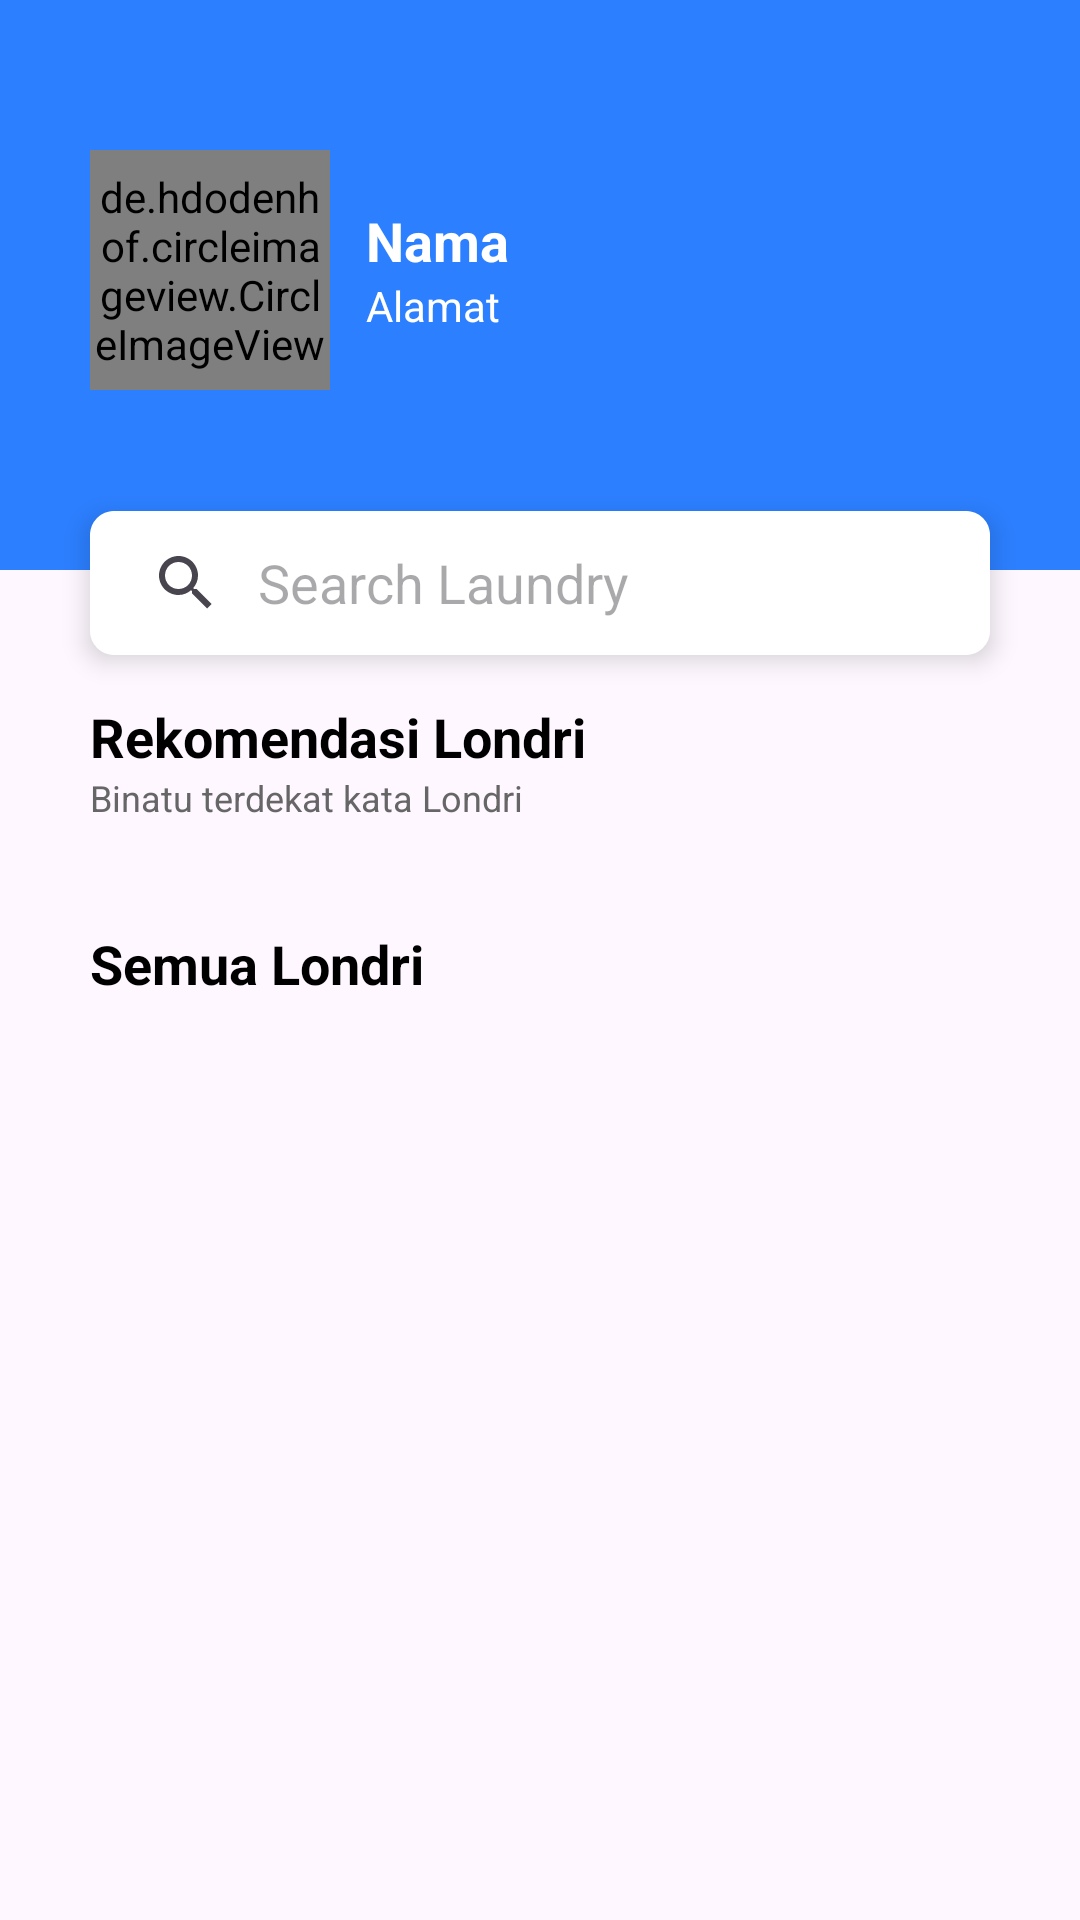

Reconstruct the res/layout file that produces this screen, plus the resources it refers to.
<!-- AndroidManifest.xml: application theme Base.Theme.Londri_Capstone -->
<!-- res/layout/fragment_home.xml -->
<?xml version="1.0" encoding="utf-8"?>
<androidx.constraintlayout.widget.ConstraintLayout xmlns:android="http://schemas.android.com/apk/res/android"
    xmlns:app="http://schemas.android.com/apk/res-auto"
    xmlns:tools="http://schemas.android.com/tools"
    android:layout_width="match_parent"
    android:layout_height="match_parent"
    android:background="@color/white_10"
    tools:context=".ui.home.HomeFragment">

    <androidx.constraintlayout.widget.ConstraintLayout
        android:id="@+id/topLayout"
        android:layout_width="0dp"
        android:layout_height="wrap_content"
        android:background="@drawable/banner_home"
        android:paddingVertical="50dp"
        app:layout_constraintEnd_toEndOf="parent"
        app:layout_constraintStart_toStartOf="parent"
        app:layout_constraintTop_toTopOf="parent">


        <de.hdodenhof.circleimageview.CircleImageView
            android:id="@+id/profile_img"
            android:layout_width="80dp"
            android:layout_height="80dp"
            android:layout_marginStart="30dp"
            android:layout_marginBottom="10dp"
            app:layout_constraintBottom_toBottomOf="parent"
            app:layout_constraintStart_toStartOf="parent"
            app:layout_constraintTop_toTopOf="parent"
            tools:src="@tools:sample/avatars" />

        <TextView
            android:id="@+id/txt_name"
            android:layout_width="0dp"
            android:layout_height="wrap_content"
            android:layout_marginStart="12dp"
            android:layout_marginTop="-20dp"
            android:layout_marginEnd="30dp"
            android:layout_marginBottom="10dp"
            android:text="@string/nama"
            android:textColor="@color/white"
            android:textSize="18sp"
            android:textStyle="bold"
            app:layout_constraintBottom_toBottomOf="parent"
            app:layout_constraintEnd_toEndOf="parent"
            app:layout_constraintStart_toEndOf="@+id/profile_img"
            app:layout_constraintTop_toTopOf="parent" />

        <TextView
            android:id="@+id/txt_alamat"
            android:layout_width="0dp"
            android:layout_height="wrap_content"
            android:layout_below="@id/txt_name"
            android:maxLines="2"
            android:text="@string/alamat"
            android:textColor="@color/white"
            android:textSize="14sp"
            app:layout_constraintEnd_toEndOf="@id/txt_name"
            app:layout_constraintStart_toStartOf="@+id/txt_name"
            app:layout_constraintTop_toBottomOf="@id/txt_name" />
    </androidx.constraintlayout.widget.ConstraintLayout>

    <androidx.appcompat.widget.SearchView
        android:id="@+id/search_bar"
        android:layout_width="0dp"
        android:layout_height="48dp"
        android:layout_marginHorizontal="30dp"
        android:layout_marginTop="-20dp"
        android:autofillHints="username"
        android:background="@drawable/search_view_outline"
        android:backgroundTint="@color/white"
        android:elevation="5dp"
        android:iconifiedByDefault="false"
        android:inputType="text"
        android:layoutDirection="ltr"
        android:maxLines="1"
        android:queryBackground="@color/black_200"
        app:iconifiedByDefault="false"
        app:layout_constraintEnd_toEndOf="parent"
        app:layout_constraintStart_toStartOf="parent"
        app:layout_constraintTop_toBottomOf="@id/topLayout"
        app:queryBackground="@android:color/transparent"
        app:queryHint="Search Laundry" />


    <TextView
        android:id="@+id/tvTitleRekom"
        android:layout_width="0dp"
        android:layout_height="wrap_content"
        android:layout_below="@+id/search_bar"
        android:layout_marginHorizontal="30dp"
        android:layout_marginTop="15dp"
        android:text="@string/tv2"
        android:textColor="@color/black"
        android:textSize="18sp"
        android:textStyle="bold"
        app:layout_constraintEnd_toEndOf="parent"
        app:layout_constraintStart_toStartOf="parent"
        app:layout_constraintTop_toBottomOf="@id/search_bar" />

    <TextView
        android:id="@+id/tvDescRekom"
        android:layout_width="0dp"
        android:layout_height="wrap_content"
        android:layout_marginHorizontal="30dp"
        android:text="@string/information_2"
        android:textColor="@color/black_200"
        android:textSize="12sp"
        app:layout_constraintEnd_toEndOf="parent"
        app:layout_constraintStart_toStartOf="parent"
        app:layout_constraintTop_toBottomOf="@id/tvTitleRekom" />

    <androidx.recyclerview.widget.RecyclerView
        android:id="@+id/recRekomendasi"
        android:layout_width="match_parent"
        android:layout_height="wrap_content"
        android:layout_alignParentStart="true"
        android:layout_marginStart="15dp"
        android:layout_marginTop="15dp"
        android:layout_marginEnd="15dp"
        android:fillViewport="true"
        android:orientation="horizontal"
        app:layoutManager="androidx.recyclerview.widget.LinearLayoutManager"
        app:layout_constraintEnd_toEndOf="parent"
        app:layout_constraintStart_toStartOf="parent"
        app:layout_constraintTop_toBottomOf="@id/tvDescRekom"
        tools:itemCount="5"
        tools:listitem="@layout/item_recommend_laundry" />

    <TextView
        android:id="@+id/tvAllLondri"
        android:layout_width="0dp"
        android:layout_height="wrap_content"
        android:layout_marginStart="30dp"
        android:layout_marginTop="20dp"
        android:text="@string/semua_londri"
        android:textColor="@color/black"
        android:textSize="18sp"
        android:textStyle="bold"
        app:layout_constraintEnd_toEndOf="parent"
        app:layout_constraintStart_toStartOf="parent"
        app:layout_constraintTop_toBottomOf="@id/recRekomendasi" />

    <androidx.recyclerview.widget.RecyclerView
        android:id="@+id/recAllLondri"
        android:layout_width="match_parent"
        android:layout_height="0dp"
        android:layout_alignParentStart="true"
        android:layout_marginStart="22dp"
        android:layout_marginTop="10dp"
        android:layout_marginEnd="22dp"
        android:layout_marginBottom="6dp"
        android:fillViewport="true"
        app:layoutManager="androidx.recyclerview.widget.LinearLayoutManager"
        app:layout_constraintBottom_toBottomOf="parent"
        app:layout_constraintEnd_toEndOf="parent"
        app:layout_constraintStart_toStartOf="parent"
        app:layout_constraintTop_toBottomOf="@id/tvAllLondri"
        tools:itemCount="10"
        tools:listitem="@layout/item_all_laundry" />

    <TextView
        android:id="@+id/notLaundri"
        android:layout_width="0dp"
        android:layout_height="wrap_content"
        android:text="@string/nothing_londri"
        android:textColor="@color/black_300"
        android:textSize="16sp"
        android:visibility="gone"
        android:layout_marginTop="15dp"
        app:layout_constraintStart_toStartOf="@id/tvAllLondri"
        app:layout_constraintTop_toBottomOf="@id/tvAllLondri"
        app:layout_constraintEnd_toEndOf="@id/tvAllLondri"/>

</androidx.constraintlayout.widget.ConstraintLayout>
<!-- res/layout/item_recommend_laundry.xml (included above) -->
<?xml version="1.0" encoding="utf-8"?>
<androidx.cardview.widget.CardView xmlns:android="http://schemas.android.com/apk/res/android"
    android:layout_width="160dp"
    android:layout_height="180dp"
    xmlns:app="http://schemas.android.com/apk/res-auto"
    android:layout_marginStart="16dp"
    android:layout_marginEnd="8dp"
    android:layout_marginVertical="4dp"
    app:cardCornerRadius="8dp"
    android:elevation="8dp">

    <androidx.constraintlayout.widget.ConstraintLayout
        android:layout_width="match_parent"
        android:layout_height="match_parent"
        android:background="@color/light_Purple">

        <androidx.cardview.widget.CardView
            android:id="@+id/cv_img"
            android:layout_width="match_parent"
            android:layout_height="128dp"
            app:cardCornerRadius="10dp"
            app:cardElevation="8dp"
            app:layout_constraintEnd_toEndOf="parent"
            app:layout_constraintStart_toStartOf="parent"
            app:layout_constraintTop_toTopOf="parent" >

            <LinearLayout
                android:layout_margin="20dp"
                android:layout_width="match_parent"
                android:layout_height="match_parent"
                android:background="@drawable/bg_recommend" />

        </androidx.cardview.widget.CardView>

        <TextView
            android:id="@+id/tv_1"
            android:layout_width="wrap_content"
            android:layout_height="wrap_content"
            android:layout_marginTop="5dp"
            android:layout_marginStart="14dp"
            app:layout_constraintStart_toStartOf="parent"
            app:layout_constraintTop_toBottomOf="@id/cv_img"
            android:text="0.8km"
            android:textSize="14sp"
            android:textColor="@color/black" />

        <TextView
            android:layout_width="wrap_content"
            android:layout_height="wrap_content"
            android:layout_marginTop="-5dp"
            android:layout_marginStart="14dp"
            app:layout_constraintStart_toStartOf="parent"
            app:layout_constraintTop_toBottomOf="@id/tv_1"
            android:text="AndriLaund"
            android:textSize="14sp"
            android:textColor="@color/black"
            android:textStyle="bold" />

    </androidx.constraintlayout.widget.ConstraintLayout>



</androidx.cardview.widget.CardView>
<!-- res/layout/item_all_laundry.xml (included above) -->
<?xml version="1.0" encoding="utf-8"?>
<androidx.cardview.widget.CardView xmlns:android="http://schemas.android.com/apk/res/android"
    xmlns:app="http://schemas.android.com/apk/res-auto"
    xmlns:tools="http://schemas.android.com/tools"
    android:layout_width="match_parent"
    android:layout_height="100dp"
    android:layout_marginVertical="4dp"
    android:elevation="10dp"
    app:cardCornerRadius="8dp">

    <androidx.constraintlayout.widget.ConstraintLayout
        android:layout_width="match_parent"
        android:layout_height="match_parent"
        android:background="@color/white">

        <ImageView
            android:id="@+id/img_laundry"
            android:layout_width="82dp"
            android:layout_height="100dp"
            android:layout_marginStart="8dp"
            android:layout_marginTop="8dp"
            android:layout_marginBottom="8dp"
            app:layout_constraintBottom_toBottomOf="parent"
            app:layout_constraintStart_toStartOf="parent"
            app:layout_constraintTop_toTopOf="parent"
            tools:ignore="ContentDescription"
            tools:src="@tools:sample/avatars" />

        <TextView
            android:id="@+id/nama_laundry"
            android:layout_width="0dp"
            android:layout_height="wrap_content"
            android:layout_marginTop="14dp"
            android:maxLines="1"
            android:text="@string/nama_laundry"
            android:textColor="@color/black"
            android:textSize="16sp"
            android:textStyle="bold"
            app:layout_constraintEnd_toEndOf="parent"
            app:layout_constraintStart_toStartOf="@+id/statusLaundry"
            app:layout_constraintTop_toTopOf="parent" />

        <TextView
            android:id="@+id/alamat"
            android:layout_width="0dp"
            android:layout_height="wrap_content"
            android:layout_marginEnd="4dp"
            android:maxLines="1"
            android:text="@string/nothing_address"
            android:textColor="@color/black_200"
            android:textSize="14sp"
            app:layout_constraintEnd_toEndOf="parent"
            app:layout_constraintStart_toStartOf="@+id/statusLaundry"
            app:layout_constraintTop_toBottomOf="@id/nama_laundry" />

        <View
            android:id="@+id/line_view"
            android:layout_width="245dp"
            android:layout_height="1dp"
            android:layout_marginTop="3dp"
            android:background="@color/black_100"
            app:layout_constraintStart_toStartOf="@+id/statusLaundry"
            app:layout_constraintTop_toBottomOf="@id/alamat" />

        <TextView
            android:id="@+id/statusLaundry"
            android:layout_width="wrap_content"
            android:layout_height="wrap_content"
            android:layout_marginStart="30dp"
            android:layout_marginTop="10dp"
            android:text="4.6"
            android:textColor="@color/black"
            android:textSize="14sp"
            app:layout_constraintStart_toEndOf="@id/img_laundry"
            app:layout_constraintTop_toBottomOf="@id/line_view" />

    </androidx.constraintlayout.widget.ConstraintLayout>

</androidx.cardview.widget.CardView>
<!-- resources referenced by this layout -->
<resources>
  <color name="black">#FF000000</color>
  <color name="black_100">#CCCCCC</color>
  <color name="black_200">#666666</color>
  <color name="black_300">#4D4D4D</color>
  <color name="light_Purple">#DBE2FE</color>
  <color name="white">#FFFFFFFF</color>
  <!-- drawable banner_home (drawable) -->
  <?xml version="1.0" encoding="utf-8"?>
  <selector xmlns:android="http://schemas.android.com/apk/res/android">
    <item>
      <shape>
        <gradient
            android:angle="0"
            android:startColor="@color/blue_500"
            android:endColor="@color/blue_500"/>
  
      </shape>
    </item>
  </selector>
  <!-- drawable bg_recommend: png bitmap (drawable, 1677 bytes) -->
  <!-- drawable search_view_outline (drawable) -->
  <layer-list xmlns:android="http://schemas.android.com/apk/res/android">
      <item>
          <shape android:shape="rectangle">
              <solid android:color="@android:color/white" />
              <corners android:radius="8dp" />
              <stroke
                  android:color="@color/black_300"
                  android:width="2dp" />
          </shape>
      </item>
      <item>
          <shape android:shape="rectangle">
              <solid android:color="@android:color/white" />
              <corners android:radius="8dp" />
          </shape>
      </item>
  </layer-list>
  <string name="alamat">Alamat</string>
  <string name="information_2">Binatu terdekat kata Londri</string>
  <string name="nama">Nama</string>
  <string name="nama_laundry">Nama Laundry</string>
  <string name="nothing_address">Belum ada alamat yang ditambahkan</string>
  <string name="nothing_londri">Laundri tidak ditemukan</string>
  <string name="semua_londri">Semua Londri</string>
  <string name="tv2">Rekomendasi Londri</string>
  <style name="Base.Theme.Londri_Capstone" parent="Theme.Material3.DayNight.NoActionBar">
          
          <item name="colorPrimary">@color/blue_500</item>
          <item name="colorPrimaryDark">@color/blue_500</item>
      </style>
  <color name="blue_500">#2C7FFF</color>
</resources>
